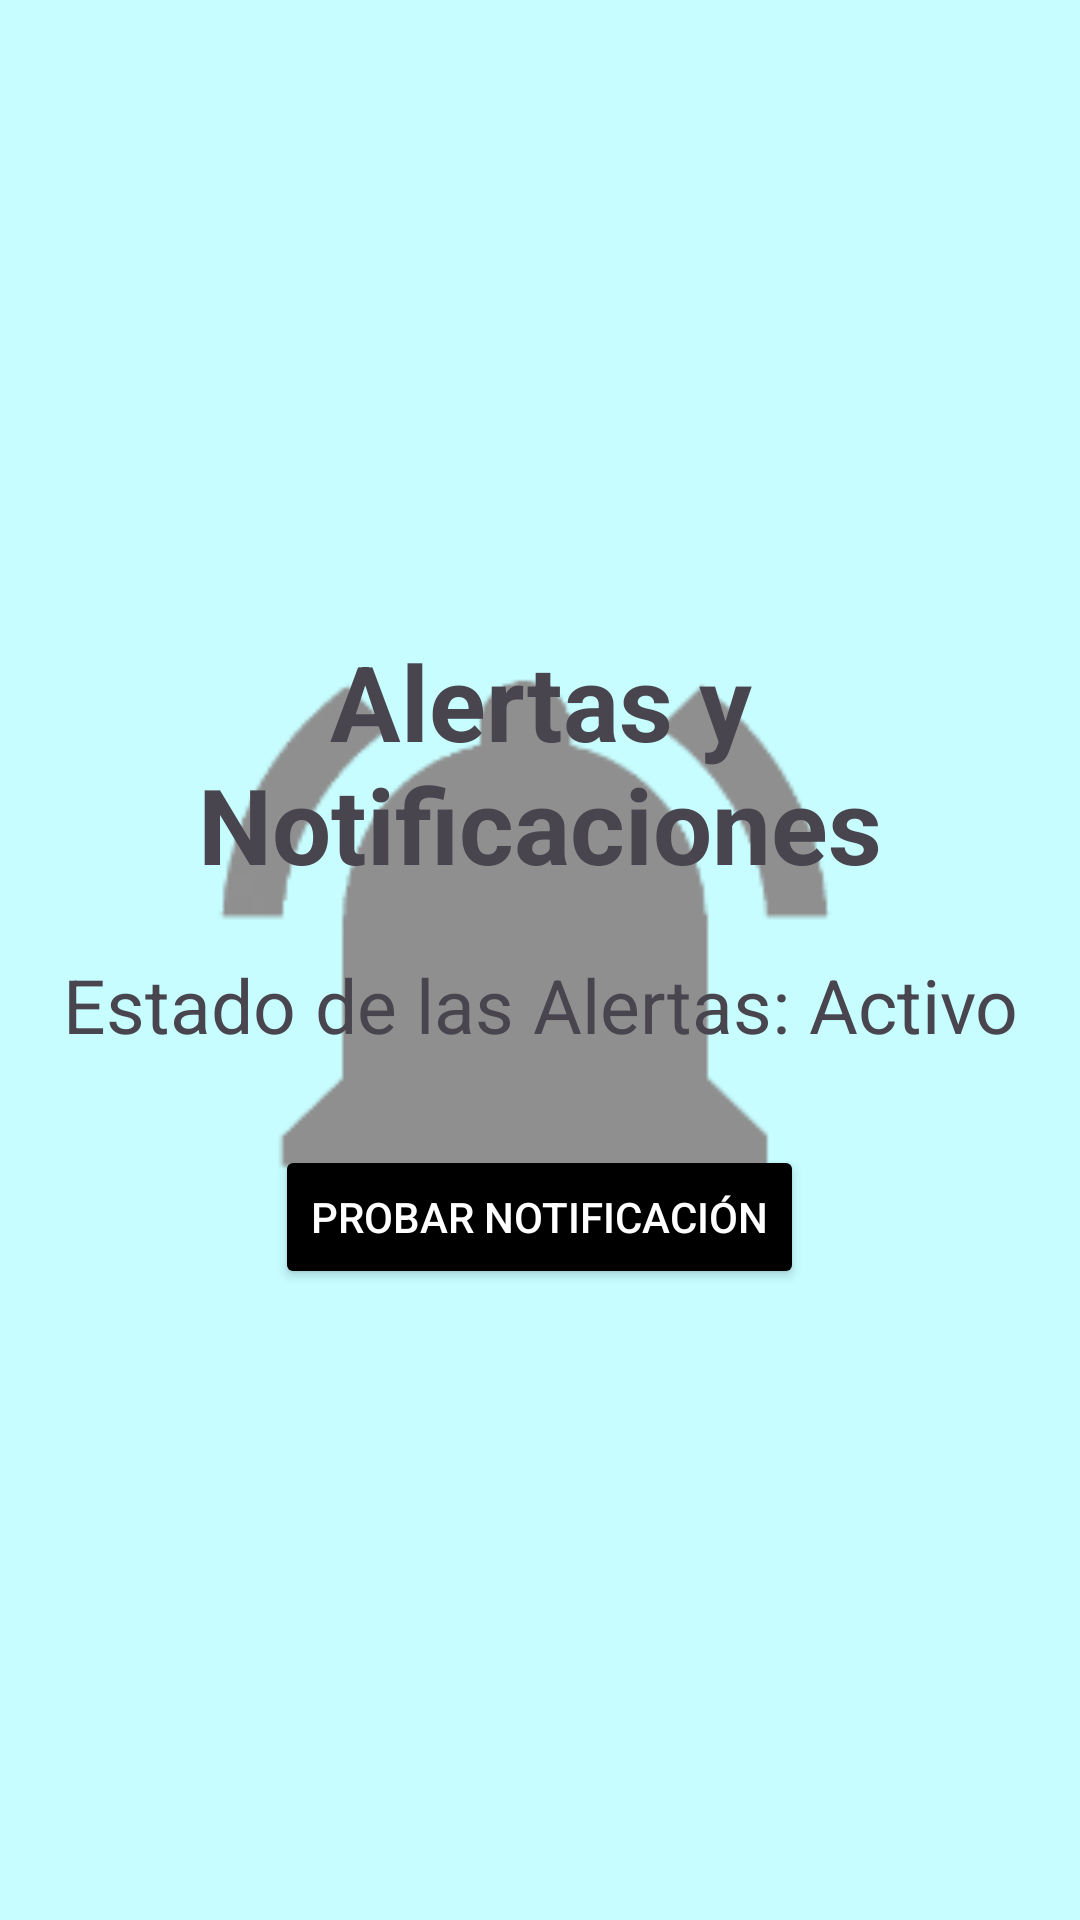

Write the Android layout XML for this screen, with the resource values it uses.
<!-- AndroidManifest.xml: application theme Theme.Medidas_de_salud -->
<!-- res/layout/fragment_alertas.xml -->
<?xml version="1.0" encoding="utf-8"?>
<FrameLayout xmlns:android="http://schemas.android.com/apk/res/android"
    xmlns:tools="http://schemas.android.com/tools"
    android:id="@+id/main"
    android:layout_width="match_parent"
    android:layout_height="match_parent"
    tools:context=".Vistas.AlertasFragment">

    <LinearLayout
        android:layout_width="match_parent"
        android:layout_height="match_parent"
        android:background="@drawable/alerta_img"
        android:orientation="vertical"
        android:gravity="center"
        android:padding="16dp">
        
        <TextView
            android:id="@+id/textViewTituloAlertas"
            android:layout_width="match_parent"
            android:layout_height="wrap_content"
            android:text="Alertas y Notificaciones"
            android:gravity="center"
            android:textSize="35sp"
            android:textStyle="bold"
            android:layout_marginBottom="20dp"/>

        <TextView
            android:id="@+id/textViewEstadoAlertas"
            android:layout_width="match_parent"
            android:layout_height="wrap_content"
            android:text="Estado de las Alertas: Activo"
            android:textSize="25sp"
            android:gravity="center"
            android:layout_marginBottom="20dp"/>

        <Button
            android:id="@+id/buttonProbarNotificacion"
            android:layout_width="wrap_content"
            android:layout_height="wrap_content"
            android:backgroundTint="@color/black"
            android:textColor="@android:color/white"
            android:text="Probar Notificación"
            android:layout_marginTop="10dp"/>
    </LinearLayout>
</FrameLayout>
<!-- resources referenced by this layout -->
<resources>
  <color name="black">#FF000000</color>
  <!-- drawable alerta_img: png bitmap (drawable, 5880 bytes) -->
  <style name="Theme.Medidas_de_salud" parent="Base.Theme.Medidas_de_salud" />
  <style name="Base.Theme.Medidas_de_salud" parent="Theme.Material3.DayNight.NoActionBar">
          
          
      </style>
</resources>
